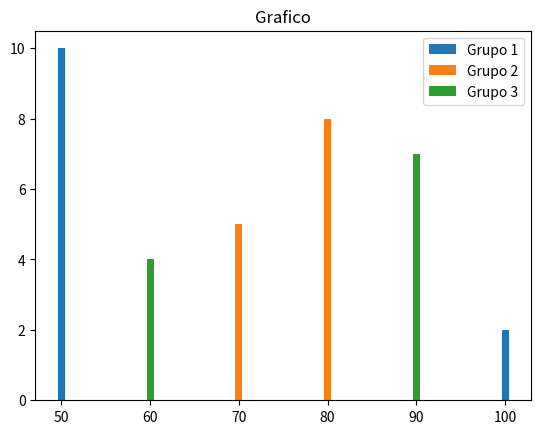

Reproduce this figure in Python.
import matplotlib.pyplot as plt

print ("Aqui")

x = [100,50]
y = [2,10]

x1 = [70,80]
x2 = [5,8]

y1 = [60,90]
y2 = [4,7]

plt.bar(x,y,label ="Grupo 1")
plt.bar (x1,x2,label = "Grupo 2")
plt.bar (y1,y2,label = "Grupo 3")
plt.title("Grafico")

plt.legend()
plt.show()
